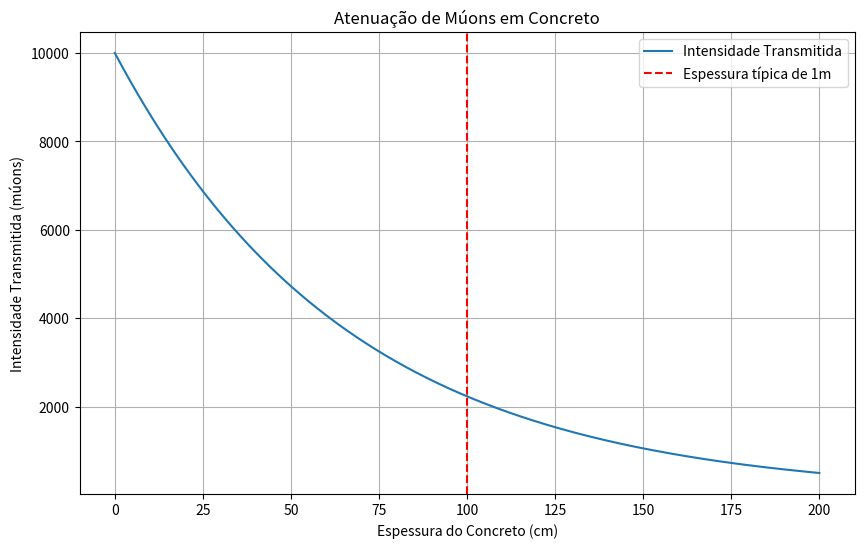

The matplotlib source for this figure:
import numpy as np
import matplotlib.pyplot as plt

# Parâmetros
mu = 0.015  # Coeficiente de atenuação (cm^-1)
x = np.linspace(0, 200, 500)  # Espessura do concreto (0 a 200 cm)
I0 = 10000  # Intensidade inicial (número de múons)

# Cálculo da intensidade transmitida
I = I0 * np.exp(-mu * x)

# Plot
plt.figure(figsize=(10, 6))
plt.plot(x, I, label="Intensidade Transmitida")
plt.axvline(100, color='red', linestyle='--', label="Espessura típica de 1m")
plt.xlabel("Espessura do Concreto (cm)")
plt.ylabel("Intensidade Transmitida (múons)")
plt.title("Atenuação de Múons em Concreto")
plt.grid()
plt.legend()
plt.show()
